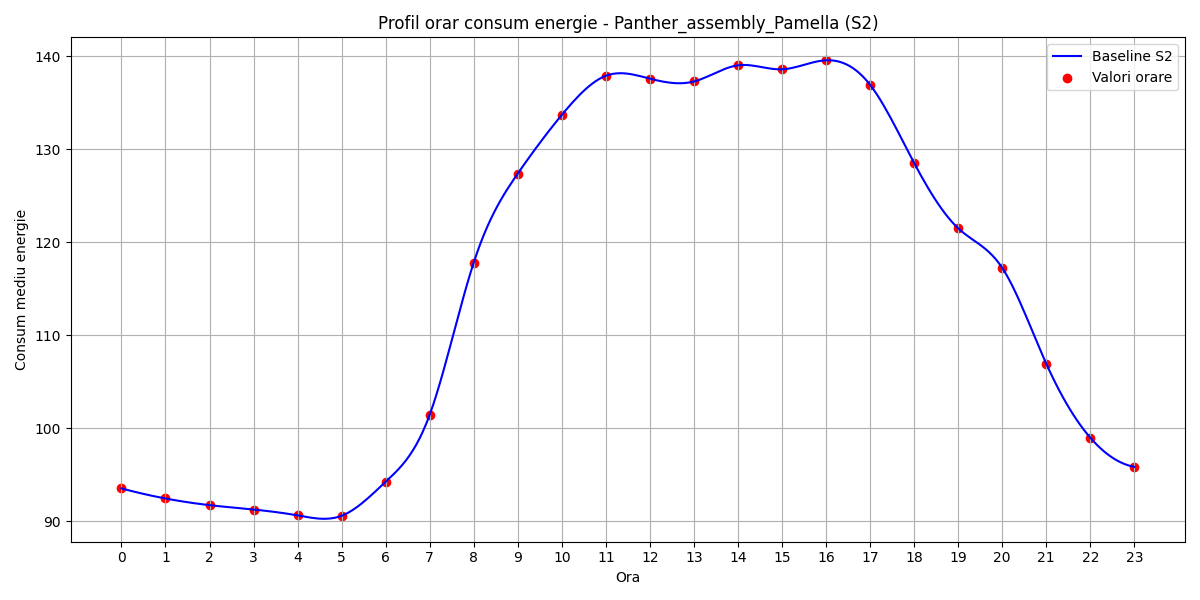

The table this chart was drawn from, first rows:
hour, B(t)
0, 93.54
1, 92.45
2, 91.74
3, 91.27
4, 90.64
5, 90.59
6, 94.25
7, 101.5
8, 117.8
9, 127.4
10, 133.7
11, 137.9
12, 137.6
13, 137.3
14, 139
15, 138.6
16, 139.6
17, 136.9
18, 128.5
19, 121.5
20, 117.2
21, 106.9
22, 98.99
23, 95.85
